Run: headless pygame with SDL's dummy video driver; simulated clock (each Clock.tick advances the game by its frame time, no real sleeping); random seed 0; keys injected as events and as key.get_pressed() state; mouse plan: one left click at the window centre at the start of phase 2, then a move to the lower-right quarter at the start of phase 3.
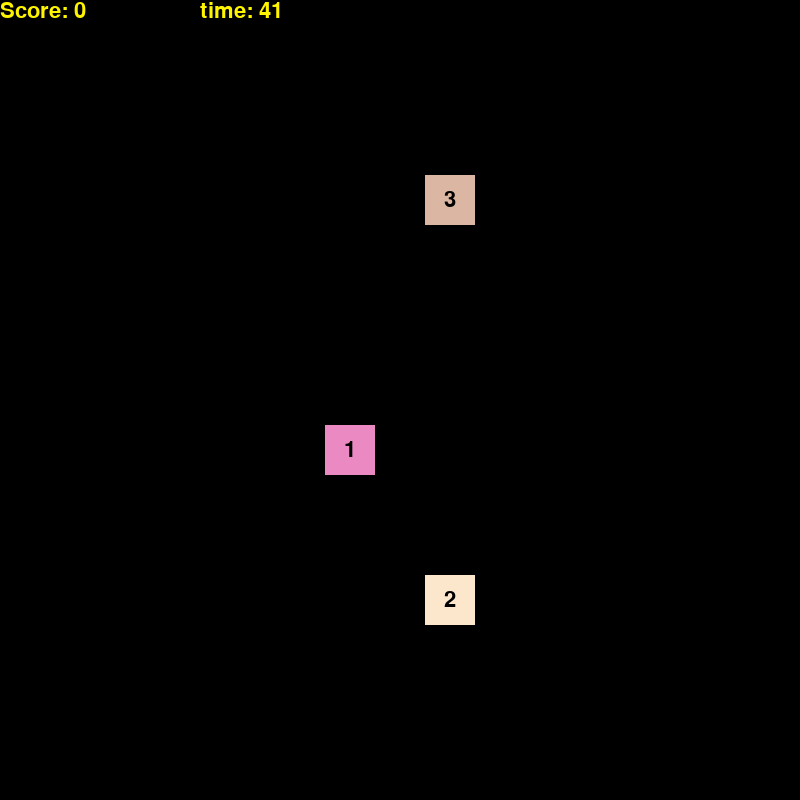
Frame 1 of 4 · flips 1–60 · no input
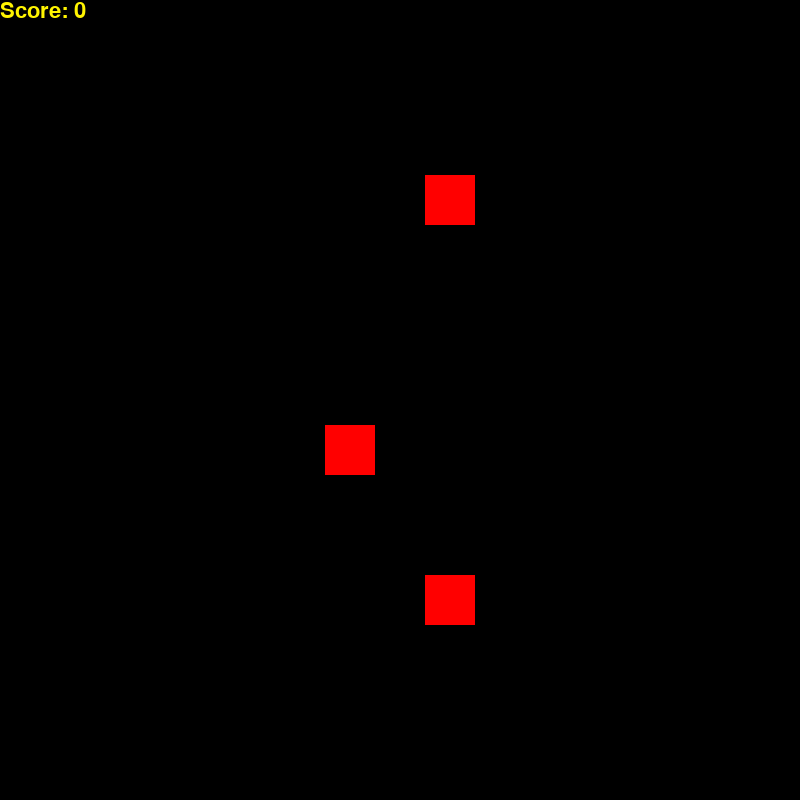
Frame 2 of 4 · flips 61–180 · clicked the window centre · tapped SPACE, RETURN · held RIGHT (→), D
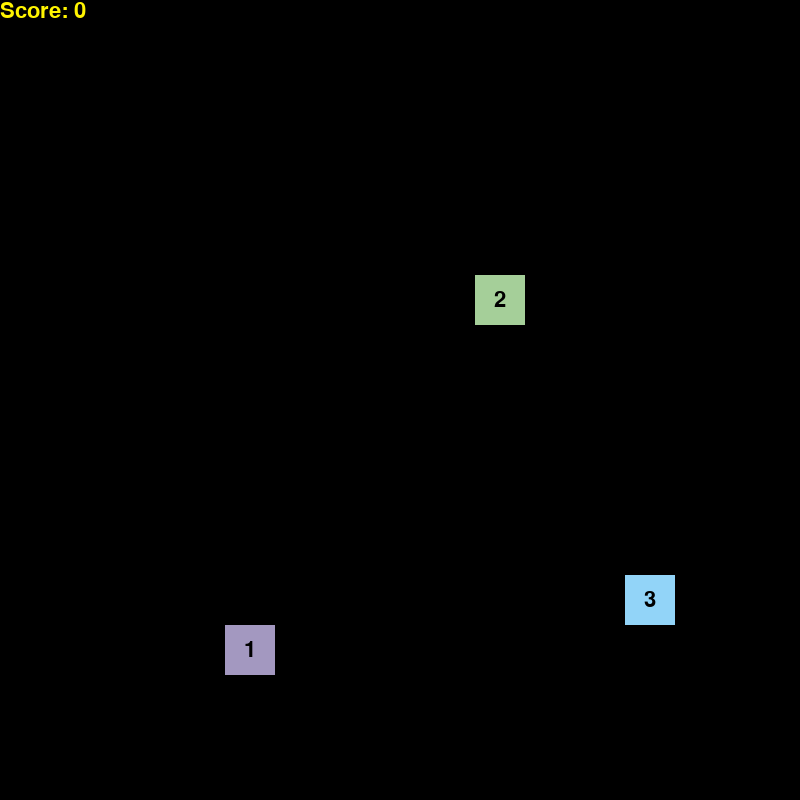
Frame 3 of 4 · flips 181–300 · moved the mouse to the lower-right quarter · held DOWN (↓), S
Frame 4 of 4 · flips 301–420 · held LEFT (←), A, UP (↑), W · screen unchanged from frame 3, image omitted

The pygame program that drew these frames:

import pygame
import random

# all the possible positions for the numbers
pos = [(x, y) for x in range(1, 16) for y in range(1, 16)] 
# print(pos)
print(pos.pop(pos.index(random.choice(pos))))
# print(pos)

def game_init():
    global screen, font

    pygame.init()
    size = w, h = 800, 800
    screen = pygame.display.set_mode((size))
    pygame.display.set_caption("Memory Game")
    font = pygame.font.SysFont("Arial", 32)


class Square(pygame.sprite.Sprite):
    def __init__(self, number):
        super(Square, self).__init__()
        self.number = number
        self.make_image()

    def make_image(self):
        global font

        self.x, self.y = self.random_pos()
        self.image = pygame.Surface((50, 50))
        r, g, b = [random.randrange(128, 256) for x in range(3)]
        self.image.fill((r, g, b))
        self.rect = self.image.get_rect()
        self.rect.center = self.x, self.y
        self.number = str(self.number)
        # text_rect = self.text.get_rect(center=(50 // 2, 50 // 2))
        self.text = font.render(self.number, 1, (0, 0, 0))
        text_rect = self.text.get_rect(center=(50 // 2, 50 // 2))
        self.image.blit(self.text, text_rect)

    def update(self):
        self.make_image()
        screen.blit(self.image, (self.x, self.y))

    def random_pos(self):
        position = random.choice(pos)
        x, y = position
        pos.pop(pos.index(position))
        # x = random.randrange(0, 16)
        # y = random.randrange(0, 16)
        x = x * 50
        y = y * 50

        return x, y


# global

g = pygame.sprite.Group()
num_order = []
score = 0

bgd = pygame.Surface((50, 50))
bgd.fill((255, 0, 0))
def mouse_collision(sprite):
    global num_order, score, counter_on

    if counter_on == 0:
        
        x, y = pygame.mouse.get_pos()
        if sprite.rect.collidepoint(x, y):
            print("touched")
            print(sprite.rect.collidepoint(x, y))
            print(sprite.number)
            num_order.append(sprite.number)
        if len(num_order) == len(g):
            print("fine")
            print(num_order)
            if num_order == [str(s.number) for s in g]:
                score += 1
                print("You won - Score: " + str(score))
                num_order = []
                g.add(Square(len(g) + 1))
                counter_on = 1
                pygame.mouse.set_visible(False)
            else:
                num_order = []
                counter_on = 1
                pygame.mouse.set_visible(False)
            g.update()
            screen.fill((0,0,0))

def squares_init():
    for i in range(1, 4):
        g.add(Square(i))

counter = 0
counter_on = 1
max_count = 100
def main():
    global counter_on, counter, max_count

    game_init()
    squares_init()
    clock = pygame.time.Clock()
    loop = 1
    pygame.mouse.set_visible(False)
    while loop:
        screen.fill((0, 0, 0))
        text = font.render("Score: " + str(score), 1, (255, 244, 0))
        screen.blit(text, (0, 0))
        if counter_on:
            text = font.render("time: " + str(max_count - counter), 1, (255, 244, 0))
            screen.blit(text, (200, 0))
            counter += 1
        for event in pygame.event.get():
            if event.type == pygame.QUIT:
                loop = 0
            if event.type == pygame.KEYDOWN:
                if event.key == pygame.K_s:
                    g.update()
                    screen.fill((0,0,0))
            if event.type == pygame.MOUSEBUTTONDOWN:
                for s in g:
                    mouse_collision(s)      
        g.draw(screen)
        # Hides the number...
        if counter == max_count:
            for s in g:
                s.image.blit(bgd, (0, 0))
                counter = 0
                counter_on = 0
                max_count = max_count + 10
                pygame.mouse.set_visible(True)
        pygame.display.update()
        clock.tick(60)

    pygame.quit()


main()
